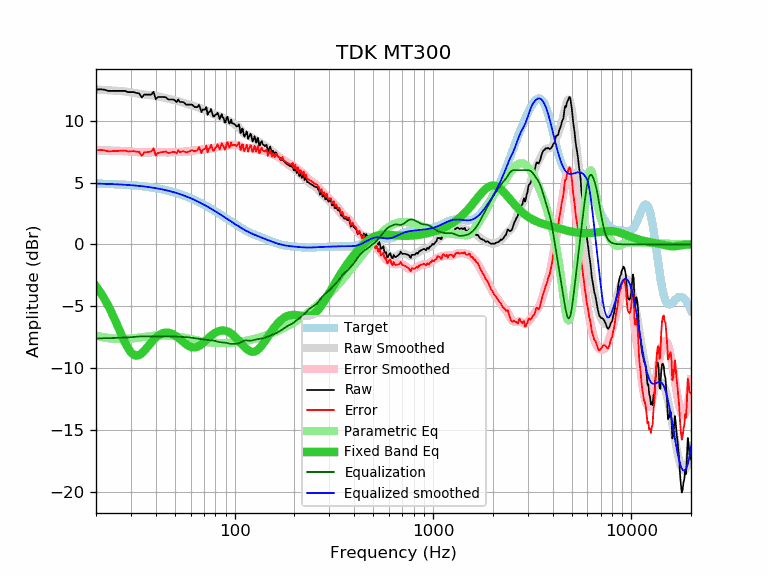

Data behind this chart, as committed beside it:
frequency, raw, error, smoothed, error_smoothed, equalization, parametric_eq, equalized_raw, equalized_smoothed, target
20, 12.51, 7.59, 12.52, 7.61, -7.61, -3.37, 4.90, 4.91, 4.91
21, 12.54, 7.63, 12.50, 7.59, -7.59, -3.85, 4.94, 4.91, 4.91
22, 12.51, 7.61, 12.48, 7.58, -7.58, -4.37, 4.92, 4.90, 4.90
23, 12.41, 7.52, 12.46, 7.58, -7.58, -4.94, 4.83, 4.89, 4.89
24, 12.41, 7.53, 12.44, 7.57, -7.57, -5.53, 4.84, 4.87, 4.87
25, 12.41, 7.54, 12.42, 7.56, -7.56, -6.15, 4.84, 4.86, 4.86
26, 12.41, 7.56, 12.40, 7.56, -7.56, -6.78, 4.85, 4.85, 4.85
27, 12.41, 7.57, 12.38, 7.55, -7.55, -7.38, 4.86, 4.83, 4.83
28, 12.41, 7.59, 12.36, 7.54, -7.54, -7.93, 4.87, 4.82, 4.82
29, 12.31, 7.50, 12.32, 7.52, -7.52, -8.39, 4.78, 4.80, 4.80
30, 12.31, 7.52, 12.29, 7.50, -7.50, -8.73, 4.80, 4.78, 4.78
31, 12.31, 7.54, 12.25, 7.48, -7.48, -8.93, 4.83, 4.77, 4.77
32, 12.24, 7.49, 12.21, 7.46, -7.46, -9.00, 4.78, 4.75, 4.75
33, 12.21, 7.48, 12.17, 7.44, -7.44, -8.95, 4.76, 4.73, 4.73
34, 11.87, 7.16, 12.14, 7.44, -7.44, -8.81, 4.43, 4.70, 4.70
35, 12.11, 7.43, 12.11, 7.43, -7.43, -8.61, 4.67, 4.68, 4.68
36, 12.11, 7.45, 12.09, 7.44, -7.44, -8.38, 4.67, 4.66, 4.66
37, 12.11, 7.48, 12.07, 7.44, -7.44, -8.15, 4.66, 4.63, 4.63
38, 12.11, 7.50, 12.05, 7.45, -7.45, -7.92, 4.66, 4.60, 4.60
39, 12.35, 7.77, 12.03, 7.45, -7.45, -7.72, 4.89, 4.57, 4.57
40, 11.73, 7.18, 12.00, 7.45, -7.45, -7.55, 4.27, 4.55, 4.55
41, 11.91, 7.39, 11.97, 7.45, -7.45, -7.40, 4.46, 4.52, 4.52
42, 11.91, 7.42, 11.93, 7.45, -7.45, -7.29, 4.46, 4.48, 4.48
43, 11.91, 7.46, 11.89, 7.44, -7.44, -7.20, 4.46, 4.45, 4.45
44, 11.91, 7.49, 11.86, 7.44, -7.44, -7.15, 4.47, 4.42, 4.42
45, 11.90, 7.51, 11.82, 7.44, -7.44, -7.13, 4.46, 4.38, 4.38
46, 11.74, 7.39, 11.78, 7.44, -7.44, -7.13, 4.30, 4.34, 4.34
47, 11.71, 7.40, 11.75, 7.44, -7.44, -7.16, 4.27, 4.31, 4.31
48, 11.71, 7.44, 11.71, 7.44, -7.44, -7.20, 4.26, 4.27, 4.27
49, 11.71, 7.48, 11.68, 7.45, -7.45, -7.27, 4.26, 4.23, 4.23
50, 11.64, 7.45, 11.64, 7.46, -7.46, -7.35, 4.18, 4.19, 4.19
51, 11.50, 7.35, 11.61, 7.46, -7.46, -7.45, 4.03, 4.15, 4.15
52, 11.72, 7.61, 11.57, 7.47, -7.47, -7.55, 4.25, 4.10, 4.10
53, 11.51, 7.45, 11.53, 7.47, -7.47, -7.66, 4.03, 4.06, 4.06
54, 11.51, 7.49, 11.49, 7.48, -7.48, -7.77, 4.03, 4.02, 4.02
55, 11.51, 7.54, 11.45, 7.48, -7.48, -7.88, 4.02, 3.97, 3.97
56, 11.41, 7.48, 11.41, 7.49, -7.49, -7.99, 3.92, 3.92, 3.92
57, 11.30, 7.42, 11.37, 7.49, -7.49, -8.08, 3.80, 3.88, 3.88
58, 11.30, 7.47, 11.33, 7.50, -7.50, -8.16, 3.79, 3.83, 3.83
59, 11.30, 7.52, 11.30, 7.52, -7.52, -8.23, 3.78, 3.78, 3.78
60, 11.30, 7.56, 11.27, 7.54, -7.54, -8.28, 3.76, 3.73, 3.73
61, 11.30, 7.61, 11.23, 7.55, -7.55, -8.32, 3.74, 3.68, 3.68
62, 11.20, 7.57, 11.20, 7.57, -7.57, -8.33, 3.62, 3.63, 3.63
63, 11.10, 7.52, 11.17, 7.59, -7.59, -8.33, 3.51, 3.58, 3.58
64, 11.10, 7.57, 11.13, 7.60, -7.60, -8.30, 3.49, 3.53, 3.53
65, 11.10, 7.62, 11.09, 7.62, -7.62, -8.27, 3.48, 3.48, 3.48
66, 11.30, 7.87, 11.05, 7.63, -7.63, -8.21, 3.67, 3.42, 3.42
67, 11.03, 7.66, 11.01, 7.64, -7.64, -8.15, 3.39, 3.37, 3.37
68, 10.69, 7.37, 10.96, 7.65, -7.65, -8.08, 3.04, 3.32, 3.32
69, 10.90, 7.63, 10.92, 7.66, -7.66, -7.99, 3.23, 3.26, 3.26
70, 10.90, 7.69, 10.89, 7.68, -7.68, -7.91, 3.22, 3.21, 3.21
71, 10.90, 7.74, 10.85, 7.69, -7.69, -7.82, 3.20, 3.16, 3.16
72, 11.10, 7.99, 10.81, 7.71, -7.71, -7.73, 3.38, 3.10, 3.10
73, 10.48, 7.43, 10.77, 7.73, -7.73, -7.64, 2.75, 3.05, 3.05
74, 10.70, 7.70, 10.73, 7.74, -7.74, -7.55, 2.96, 2.99, 2.99
75, 10.71, 7.77, 10.68, 7.75, -7.75, -7.47, 2.96, 2.94, 2.94
76, 10.94, 8.05, 10.64, 7.75, -7.75, -7.39, 3.18, 2.88, 2.88
77, 10.60, 7.77, 10.59, 7.76, -7.76, -7.32, 2.83, 2.83, 2.83
78, 10.33, 7.55, 10.55, 7.77, -7.77, -7.25, 2.55, 2.78, 2.78
79, 10.36, 7.63, 10.51, 7.79, -7.79, -7.19, 2.56, 2.72, 2.72
... 553 more rows
